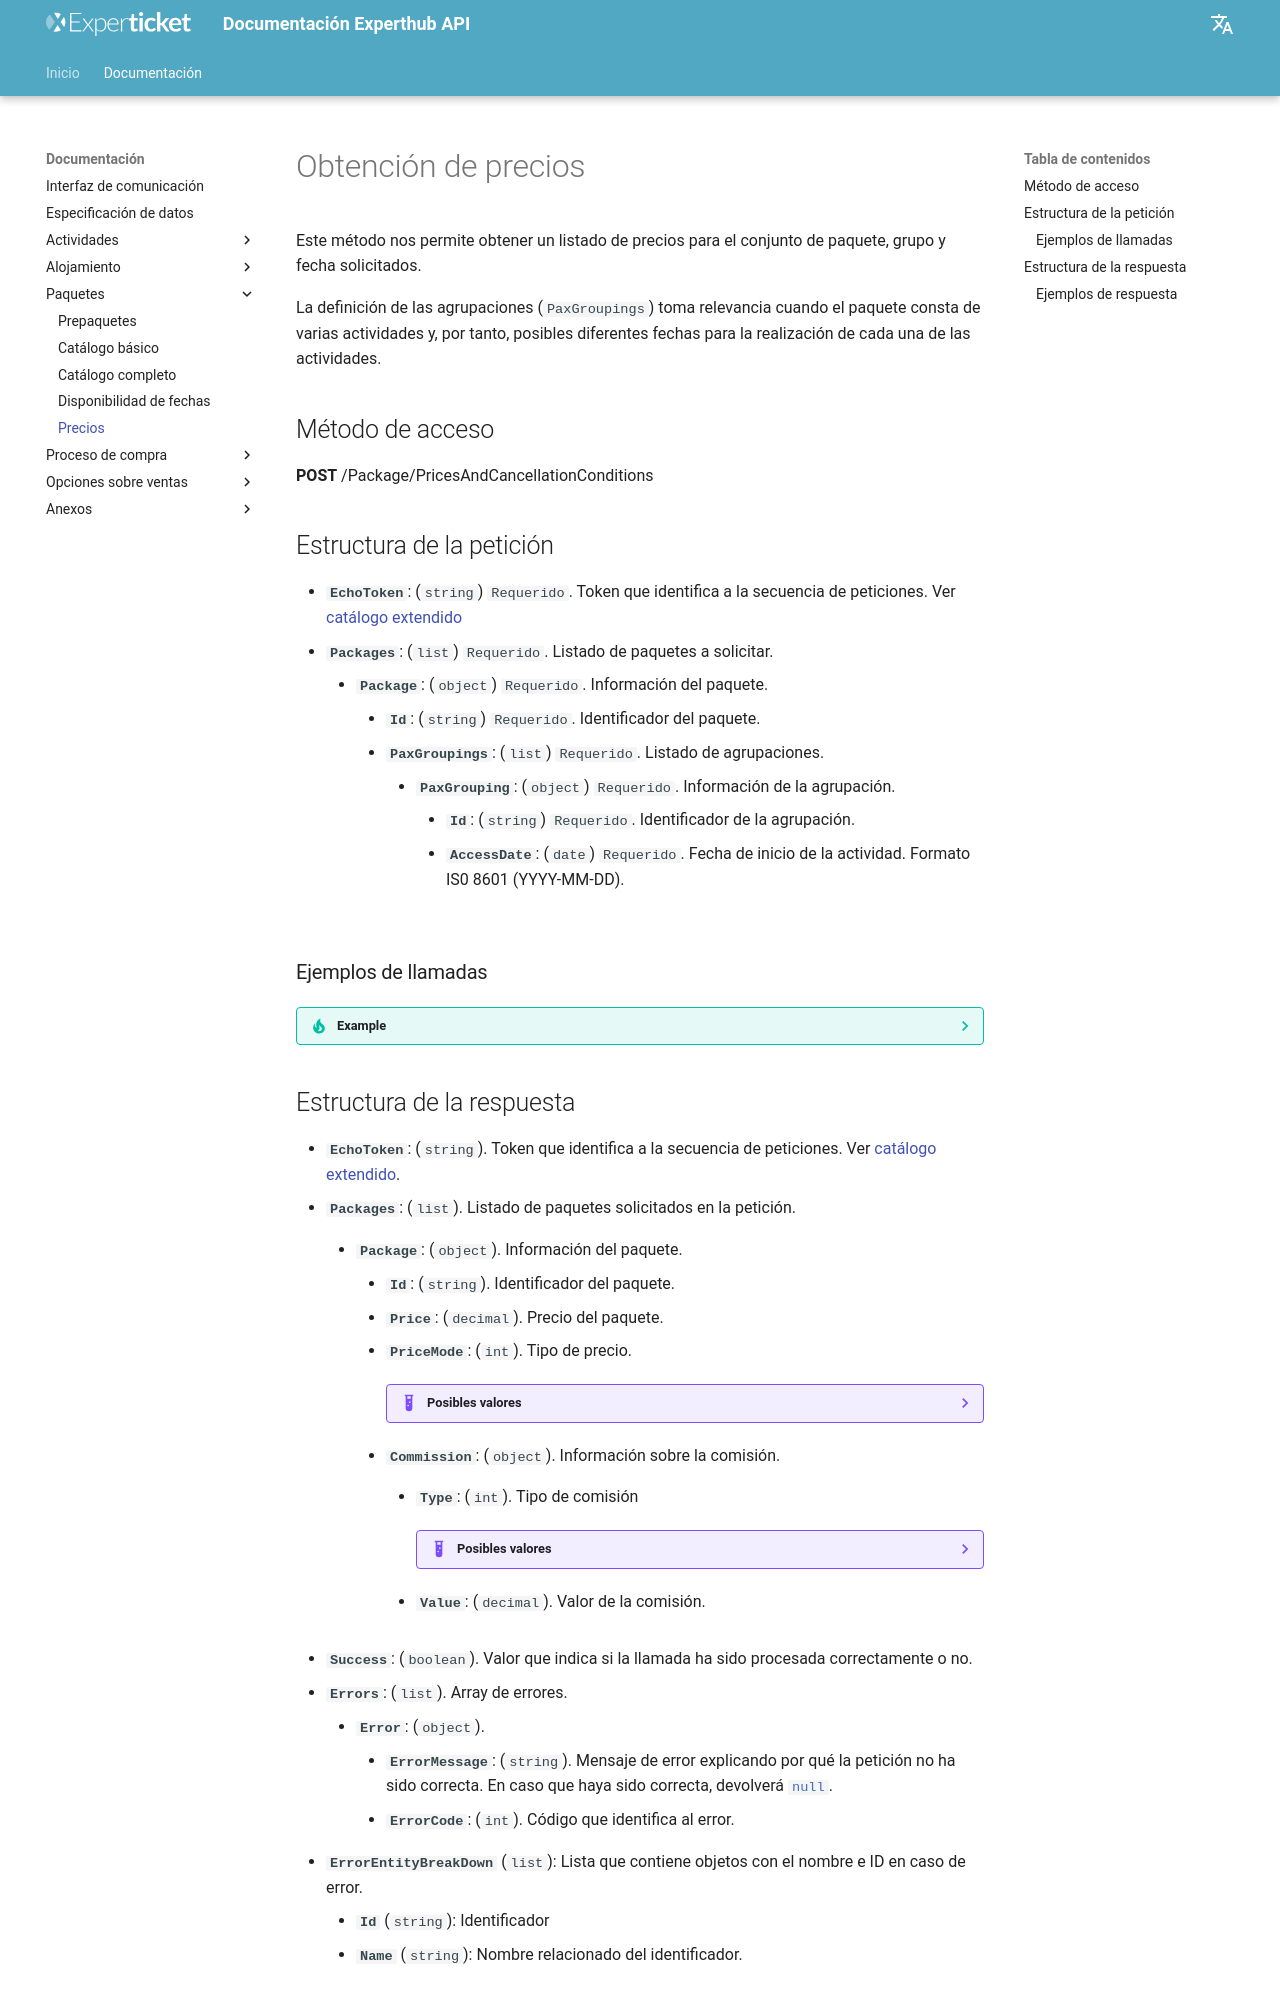

repository: Experticket/experthubApiDocs · page: docs/package/pricesAndCancellationsConditions/index.html · generator: mkdocs

# Obtención de precios

Este método nos permite obtener un listado de precios para el conjunto de paquete, grupo y fecha solicitados.

La definición de las agrupaciones (``PaxGroupings``) toma relevancia cuando el paquete consta de varias actividades y, por tanto, posibles diferentes fechas para la realización de cada una de las actividades.

## Método de acceso

**POST** /Package/PricesAndCancellationConditions

## Estructura de la petición

- **``EchoToken``**: (``string``) ``Requerido``. Token que identifica a la secuencia de peticiones. Ver [catálogo extendido](../fullCatalog#estructura-de-la-respuesta)
- **``Packages``**: (``list``) ``Requerido``. Listado de paquetes a solicitar.
    - **``Package``**: (``object``) ``Requerido``. Información del paquete.
        - **``Id``**: (``string``) ``Requerido``. Identificador del paquete.
        - **``PaxGroupings``**: (``list``) ``Requerido``. Listado de agrupaciones.
            - **``PaxGrouping``**: (``object``) ``Requerido``. Información de la agrupación.
                - **``Id``**: (``string``) ``Requerido``. Identificador de la agrupación.
                - **``AccessDate``**: (``date``) ``Requerido``. Fecha de inicio de la actividad. Formato IS0 8601 (YYYY-MM-DD).

### Ejemplos de llamadas

??? tip "Example"

    --8<-- "includes/examples/package/pricesAndCancellationsConditions.request.1.md"
